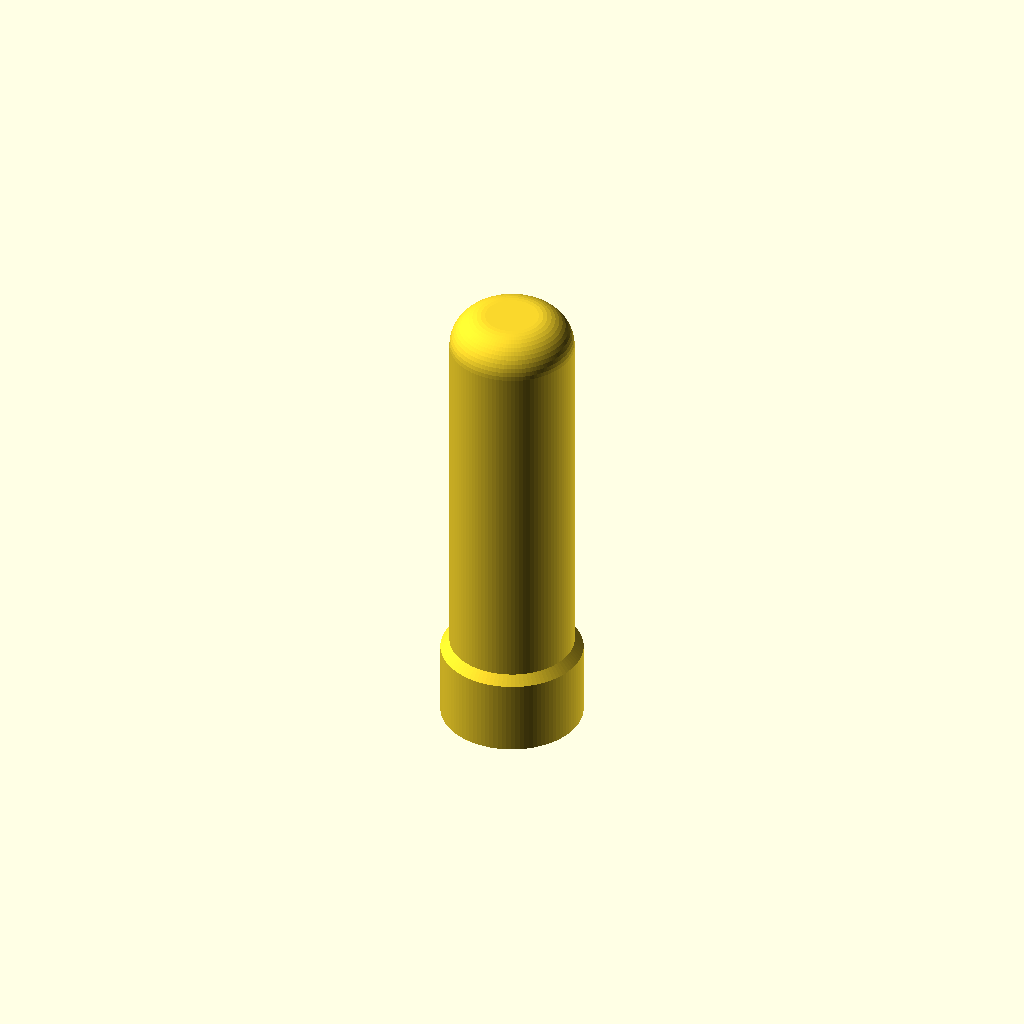
Cell 1 — every parameter at its default value.
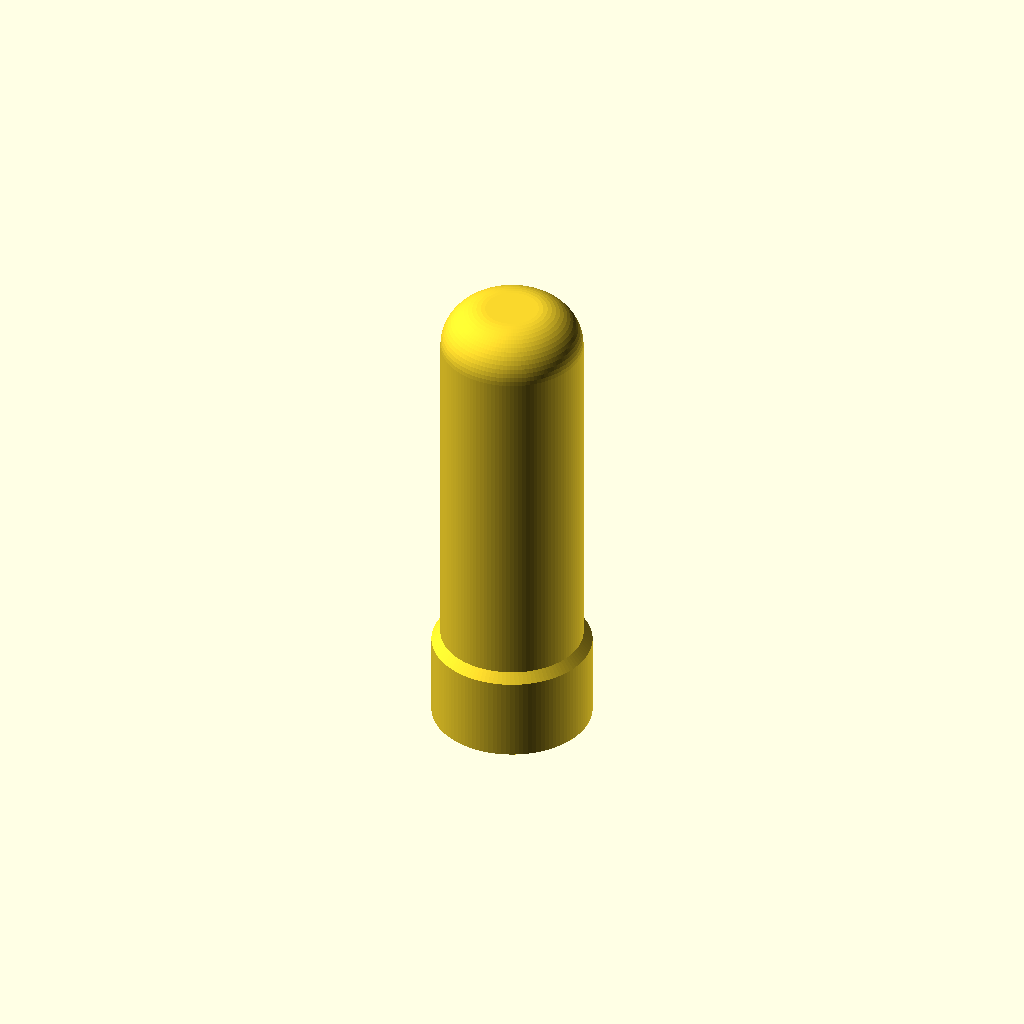
Cell 2: the same model with th = 1.6.
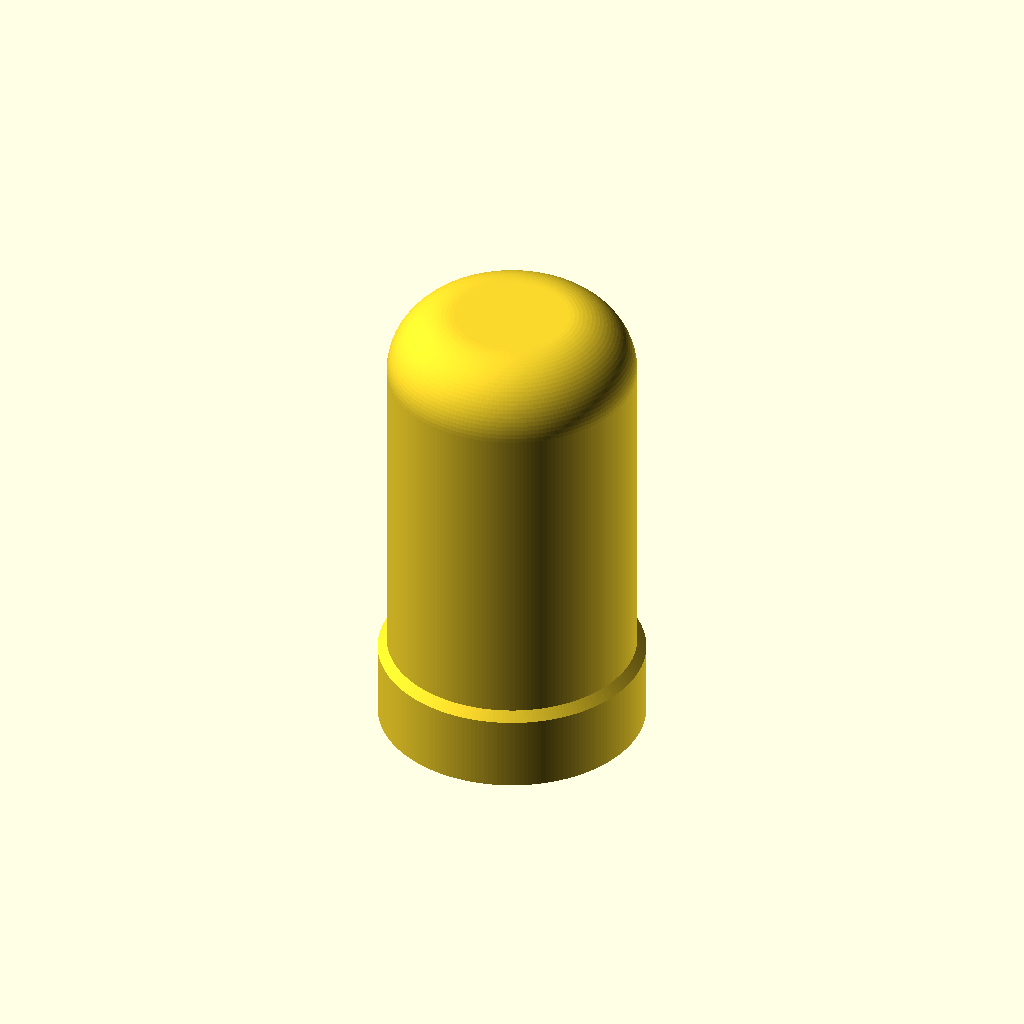
Cell 3: baseD = 22.4 (everything else at default).
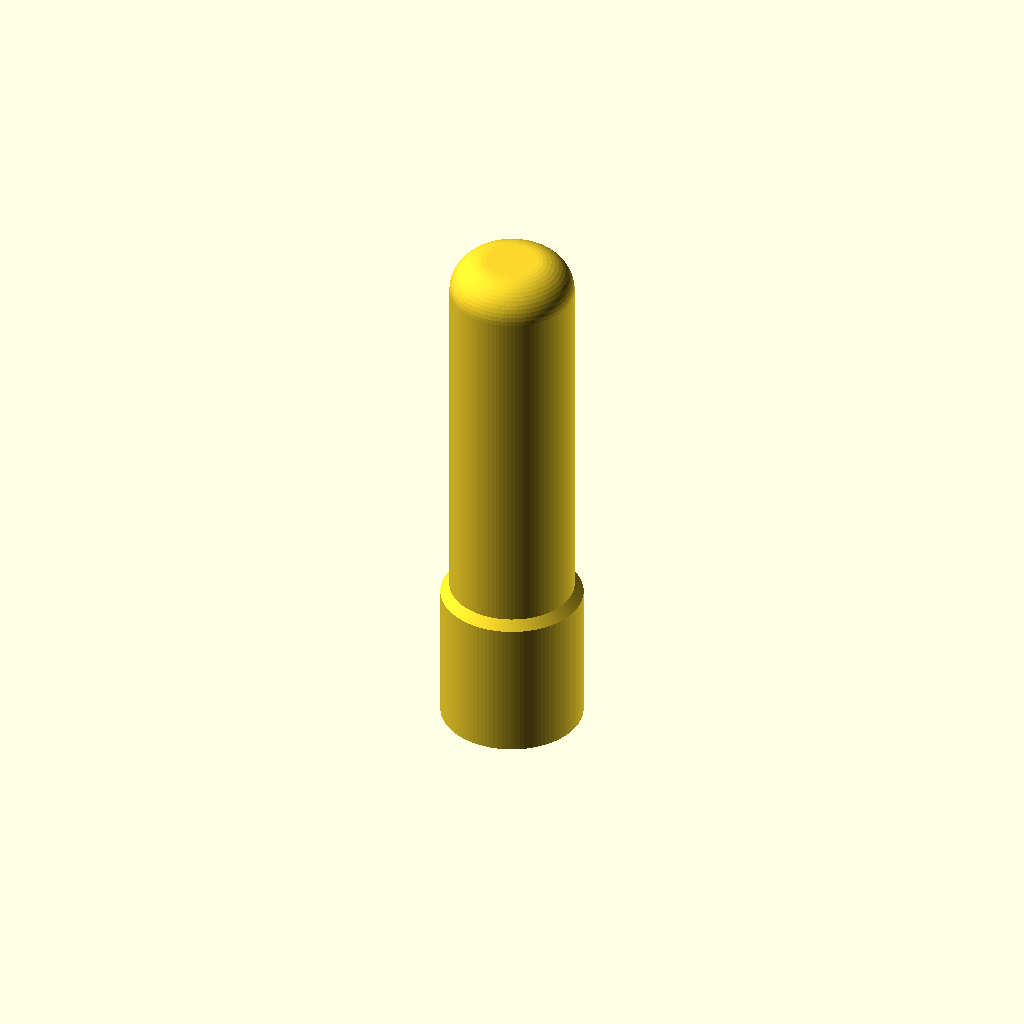
Cell 4: baseLength = 12 (everything else at default).
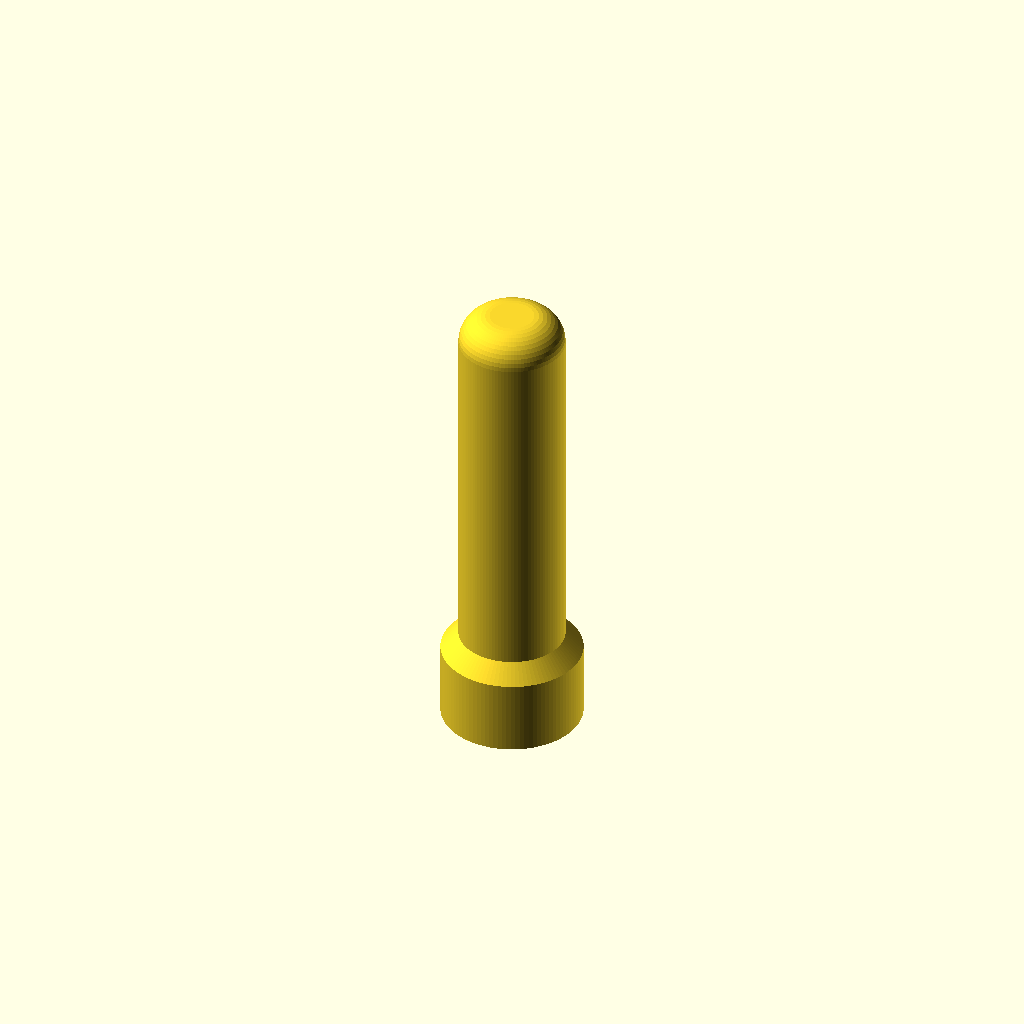
Cell 5 — baseIndent set to 1.6, the other parameters unchanged.
All cells are drawn from one camera (rotation 55°, 0°, 25°, orthographic, colour scheme Cornfield), so only the parameter changes between them.
OpenSCAD source file inputs/thingiverse/files/thing-2908608/files/OlfaKnifeCap.scad:
// Olfa Knife Cap by Hans Loeblich
// License: CC BY (Creative Commons Attribution)

// Wall thickness of cap
th = 0.8;
// Diameter of knife where cap will friction-fit
baseD = 11.2;
// Length of base section which friction fits onto knife
baseLength = 6;
// Amount of indentation per side after base section (interior space for blade will be baseD - 2*baseIndent)
baseIndent = 0.8;
// Length of cap extending beyond the base (internal dimension)
tipLength = 36;
view_cutaway = false;

/* [Hidden] */
$fs = 0.4;
$fa = 0.1;

id = baseD-baseIndent*2;
r1 = id/4;
r2 = r1+th;


points = concat(
  arc(r=r2,angle=90, offsetAngle=0, c=[baseD/2-baseIndent-r1,baseLength+tipLength+th-r2]),
  [
    [0,baseLength+tipLength+th], [0,baseLength+tipLength]
  ],
  arc(r=r1,angle=-90, offsetAngle=90, c=[baseD/2-baseIndent-r1,baseLength+tipLength+th-r2]),
  [
    [baseD/2-baseIndent, baseLength], [baseD/2, baseLength],
    [baseD/2,th/2],
    [baseD/2+th/2,0], [baseD/2+th,0],
    [baseD/2+th,baseLength+th], [baseD/2+th-baseIndent,baseLength+baseIndent+th]
  ]
);

if (view_cutaway) {
  polygon(points);
} else { 
  //rotate([180,0,0])
    rotate_extrude() polygon(points);
}

// create arc shaped list of points (from FunctionalOpenSCAD)
function arc(r=1, angle=360, offsetAngle=0, c=[0,0], center=false, internal=false, d, fragments, endpoint) = 
  let (
    r1 = d==undef ? r : d/2,
    fragments = fragments==undef ? ceil((abs(angle) / 360) * fragments(r1,$fn)) : fragments,
    step = angle / fragments,
    a = offsetAngle-(center ? angle/2 : 0),
    R = internal ? to_internal(r1) : r1,
    last = endpoint==undef ? (abs(angle) == 360 ? 1 : 0) : (endpoint ? 0 : 1)
  )
  [ for (i = [0:fragments-last] ) let(a2=i*step+a) c+R*[cos(a2), sin(a2)] ];

function fragments(r=1) = ($fn > 0) ? 
  ($fn >= 3 ? $fn : 3) : 
  ceil(max(min(360.0 / $fa, r*2*PI / $fs), 5));
Parameter table extracted from the source (name, type, default, range or options):
th: number, default 0.8
baseD: number, default 11.2
baseLength: number, default 6
baseIndent: number, default 0.8
tipLength: number, default 36
view_cutaway: bool, default false
